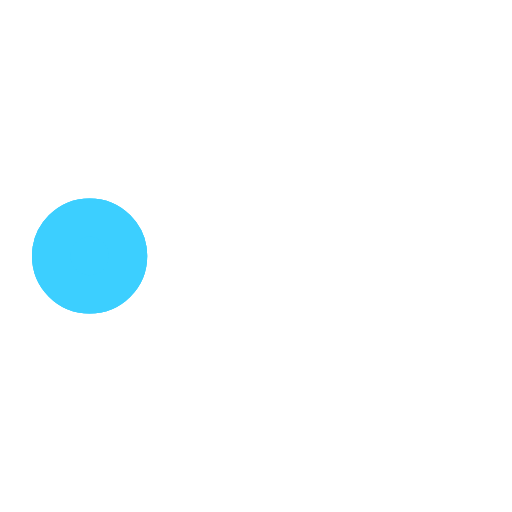
t = 0.00 s
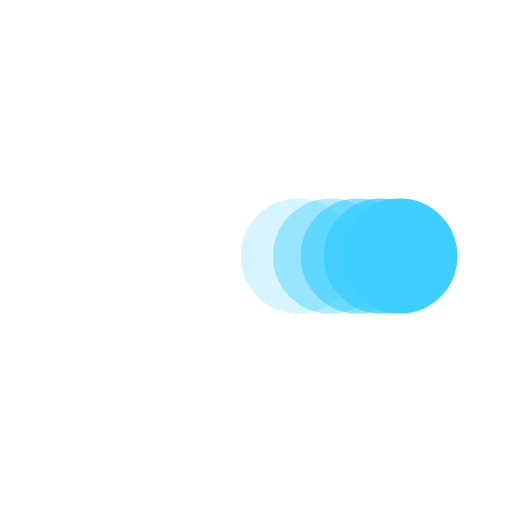
t = 0.41 s
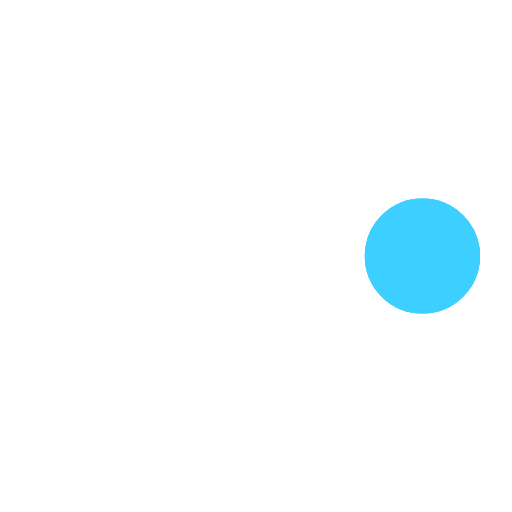
t = 0.79 s
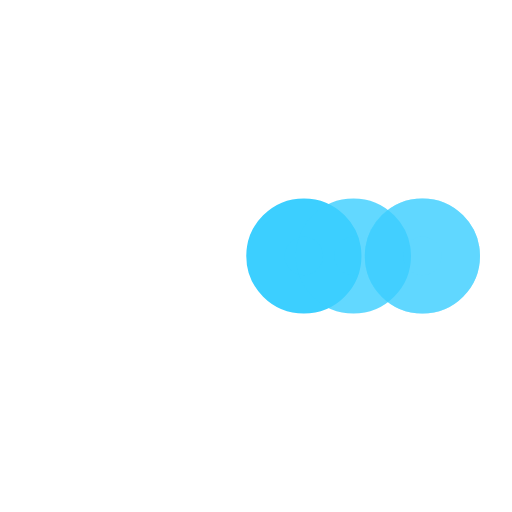
t = 1.20 s
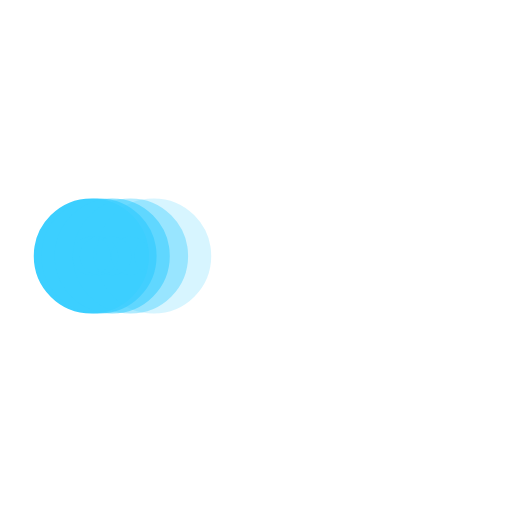
t = 1.61 s
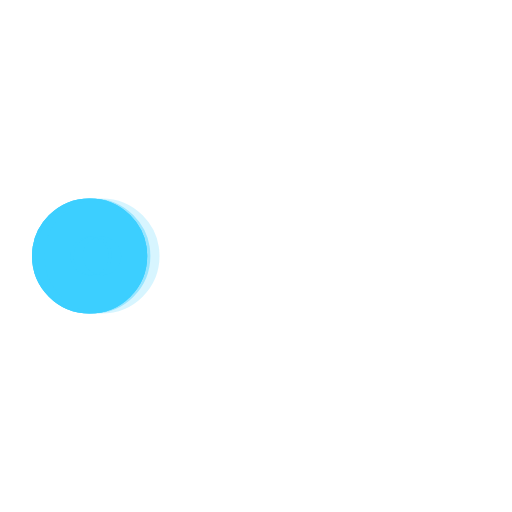
t = 1.75 s

The animated SVG that drew these frames (rendered in a browser with its animation timeline set to each time). Animation: 5 SMIL elements (animate=5); one cycle of 2.40 s, repeats indefinitely.

﻿<svg xmlns='http://www.w3.org/2000/svg' viewBox='0 0 200 200'><circle fill='#3CCFFF' stroke='#3CCFFF' stroke-width='15' r='15' cx='35' cy='100'><animate attributeName='cx' calcMode='spline' dur='2.2' values='35;165;165;35;35' keySplines='0 .1 .5 1;0 .1 .5 1;0 .1 .5 1;0 .1 .5 1' repeatCount='indefinite' begin='0'></animate></circle><circle fill='#3CCFFF' stroke='#3CCFFF' stroke-width='15' opacity='.8' r='15' cx='35' cy='100'><animate attributeName='cx' calcMode='spline' dur='2.2' values='35;165;165;35;35' keySplines='0 .1 .5 1;0 .1 .5 1;0 .1 .5 1;0 .1 .5 1' repeatCount='indefinite' begin='0.05'></animate></circle><circle fill='#3CCFFF' stroke='#3CCFFF' stroke-width='15' opacity='.6' r='15' cx='35' cy='100'><animate attributeName='cx' calcMode='spline' dur='2.2' values='35;165;165;35;35' keySplines='0 .1 .5 1;0 .1 .5 1;0 .1 .5 1;0 .1 .5 1' repeatCount='indefinite' begin='.1'></animate></circle><circle fill='#3CCFFF' stroke='#3CCFFF' stroke-width='15' opacity='.4' r='15' cx='35' cy='100'><animate attributeName='cx' calcMode='spline' dur='2.2' values='35;165;165;35;35' keySplines='0 .1 .5 1;0 .1 .5 1;0 .1 .5 1;0 .1 .5 1' repeatCount='indefinite' begin='.15'></animate></circle><circle fill='#3CCFFF' stroke='#3CCFFF' stroke-width='15' opacity='.2' r='15' cx='35' cy='100'><animate attributeName='cx' calcMode='spline' dur='2.2' values='35;165;165;35;35' keySplines='0 .1 .5 1;0 .1 .5 1;0 .1 .5 1;0 .1 .5 1' repeatCount='indefinite' begin='.2'></animate></circle></svg>